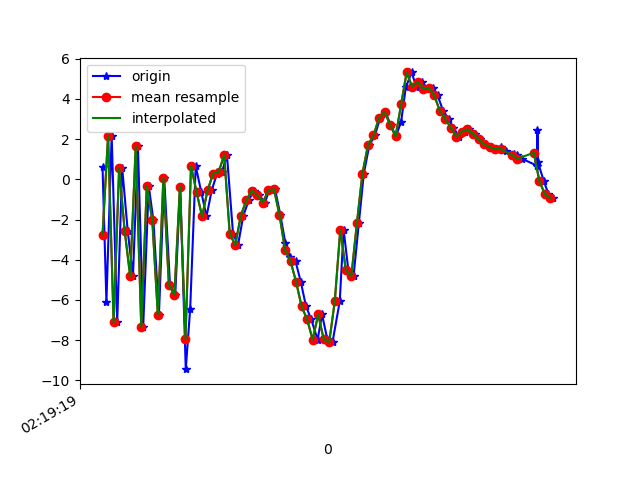

Data behind this chart, as committed beside it:
1617848359800, 544003364822863, 0.59999895, -2.034972, 7.0288973
1617848359814, 544003384053633, -6.106, -3.775, -6.198
1617848359833, 544003403284403, 2.175, -1.261, 2.972
1617848359853, 544003422515173, -7.115, -2.522, 0.8929
1617848359871, 544003441745943, 0.5749, -0.4713, -5.674
1617848359891, 544003460976713, -2.558, -0.8725, 7.357
1617848359910, 544003480207483, -4.832, -1.257, -8.56
1617848359928, 544003499567655, 1.639, 0.2847, 4.686
1617848359947, 544003518798425, -7.345, -1.093, 0.05608
1617848359967, 544003538029195, -0.3298, 0.3171, -6.346
1617848359984, 544003557259965, -2.041, 0.1606, 7.993
1617848360004, 544003576490735, -6.727, -1.158, -5.236
1617848360023, 544003595721505, 0.05537, 1.168, 0.2564
1617848360044, 544003614952275, -5.248, 1.097, 8.71
1617848360063, 544003634183045, -5.733, 2.494, -4.89
1617848360081, 544003653413815, -0.3604, 6.819, 5.981
1617848360101, 544003672644585, -9.443, 6.44, 9.316
1617848360117, 544003691875355, -6.438, 4.896, -2.162
1617848360137, 544003711106125, 0.6628, 3.961, 10.24
1617848360157, 544003730336895, -0.6289, 4.179, 9.501
1617848360176, 544003749567665, -1.845, 2.48, 2.337
1617848360195, 544003768798435, -0.5409, -1.284, 4.437
1617848360214, 544003788029205, 0.2828, -4.207, 2.197
1617848360232, 544003807259975, 0.3729, -6.238, 1.82
1617848360250, 544003826490745, 1.206, -8.996, 1.343
1617848360272, 544003845721515, -2.698, -4.738, 0.2707
1617848360290, 544003864952285, -3.271, -0.6854, -2.267
1617848360309, 544003884183055, -1.815, -1.918, -4.922
1617848360329, 544003903413825, -1.041, -1.553, -8.721
1617848360347, 544003922644595, -0.5621, 1.019, -10.82
1617848360365, 544003941875365, -0.7829, 1.446, -10.56
1617848360388, 544003961106135, -1.155, 0.2472, -9.848
1617848360402, 544003980336905, -0.5368, 0.9109, -9.744
1617848360424, 544003999567675, -0.4953, 2.131, -9.289
1617848360443, 544004018798445, -1.76, 1.348, -8.495
1617848360461, 544004038029215, -3.148, 0.02396, -8.115
1617848360478, 544004057259985, -3.866, -0.07103, -6.943
1617848360498, 544004076490755, -4.071, -0.6788, -6.194
1617848360517, 544004095721525, -5.097, -0.6186, -4.294
1617848360536, 544004114952295, -6.318, 0.7498, -2.363
1617848360555, 544004134183065, -6.973, 0.9219, -0.7423
1617848360578, 544004153413835, -7.974, -2.623, 5.451
1617848360594, 544004172644605, -6.723, 2.317, 6.745
1617848360613, 544004191875375, -7.957, 8.11, 10.89
1617848360632, 544004211106145, -8.09, 3.91, 14.83
1617848360658, 544004230336915, -6.069, -2.954, 19.85
1617848360672, 544004249567685, -2.5, -1.2, 17.61
1617848360689, 544004268798455, -4.513, 3.467, 11.56
1617848360708, 544004288029225, -4.809, 4.915, 8.582
1617848360727, 544004307259995, -2.184, 1.905, 7.511
1617848360745, 544004326490765, 0.2834, -0.3365, 7.204
1617848360765, 544004345721535, 1.698, -0.2577, 6.149
1617848360785, 544004364952305, 2.182, 1.281, 3.875
1617848360804, 544004384183075, 3.041, 3.638, 1.035
1617848360822, 544004403413845, 3.359, 4.726, -0.3633
1617848360842, 544004422644615, 2.727, 2.588, -0.6378
1617848360861, 544004441875385, 2.138, 0.4424, -0.3156
1617848360880, 544004461106155, 2.868, 0.8626, -0.04432
1617848360897, 544004480336925, 4.581, 1.667, 1.246
1617848360918, 544004499567695, 5.318, 1.161, 0.2271
1617848360935, 544004518798465, 4.6, -0.4413, -0.1034
... 26 more rows
